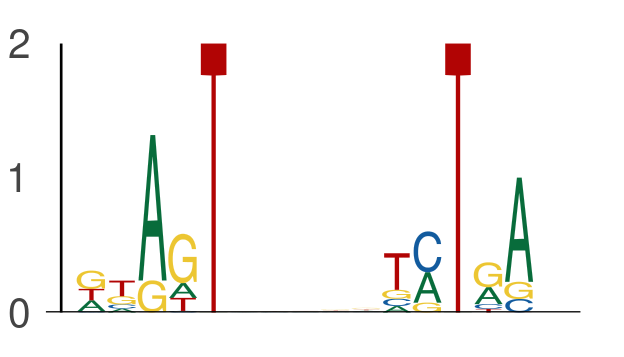

The data file committed next to this chart (first rows):
seq_index, start_position, end_position, is_reversed_complement
7684, 52, 57, 0
7684, 62, 67, 0
2840, 65, 70, 0
2840, 75, 80, 0
182, 23, 28, 0
182, 33, 38, 0
3323, 41, 46, 0
3323, 51, 56, 0
1872, 4, 9, 0
1872, 14, 19, 0
3043, 38, 43, 0
3043, 48, 53, 0
895, 4, 9, 0
895, 14, 19, 0
4155, 33, 38, 0
4155, 43, 48, 0
3855, 8, 13, 0
3855, 18, 23, 0
5963, 57, 62, 0
5963, 67, 72, 0
2408, 68, 73, 0
2408, 78, 83, 0
5157, 45, 50, 0
5157, 55, 60, 0
3930, 66, 71, 0
3930, 76, 81, 0
5154, 22, 27, 0
5154, 32, 37, 0
4044, 37, 42, 0
4044, 47, 52, 0
7455, 21, 26, 0
7455, 31, 36, 0
1397, 21, 26, 0
1397, 31, 36, 0
7875, 44, 49, 0
7875, 54, 59, 0
5658, 13, 18, 0
5658, 23, 28, 0
3116, 1, 6, 0
3116, 11, 16, 0
4353, 42, 47, 0
4353, 52, 57, 0
6029, 53, 58, 0
6029, 63, 68, 0
709, 47, 52, 0
709, 57, 62, 0
2649, 33, 38, 0
2649, 43, 48, 0
3696, 10, 15, 0
3696, 20, 25, 0
4266, 6, 11, 0
4266, 16, 21, 0
6556, 43, 48, 0
6556, 53, 58, 0
5972, 33, 38, 0
5972, 43, 48, 0
478, 5, 10, 0
478, 15, 20, 0
508, 49, 54, 0
508, 59, 64, 0
... 882 more rows
